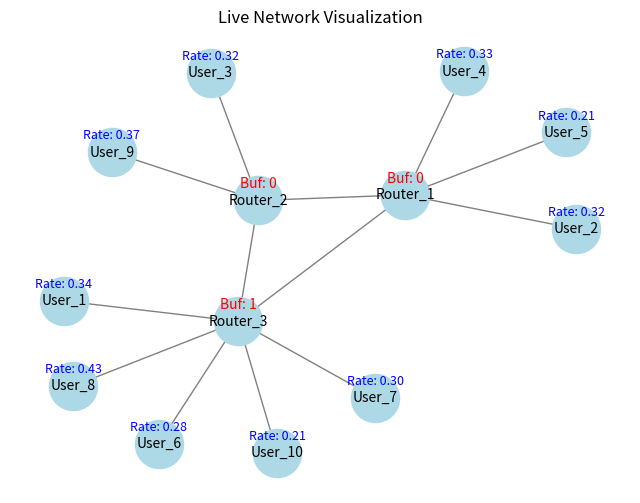
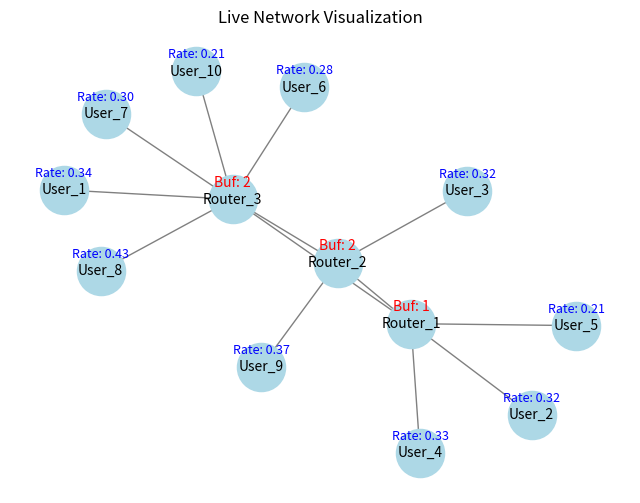
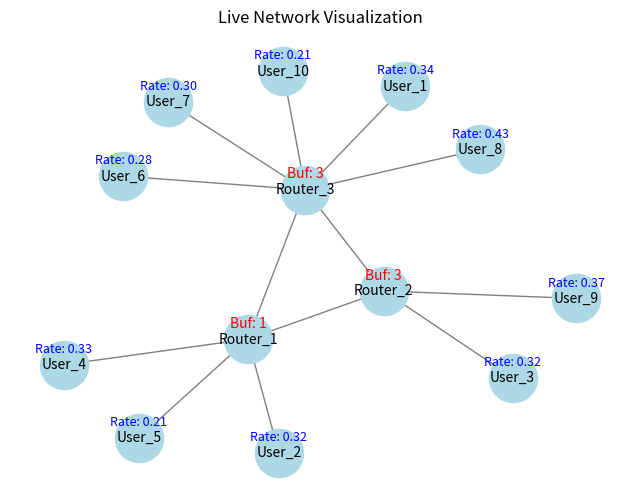
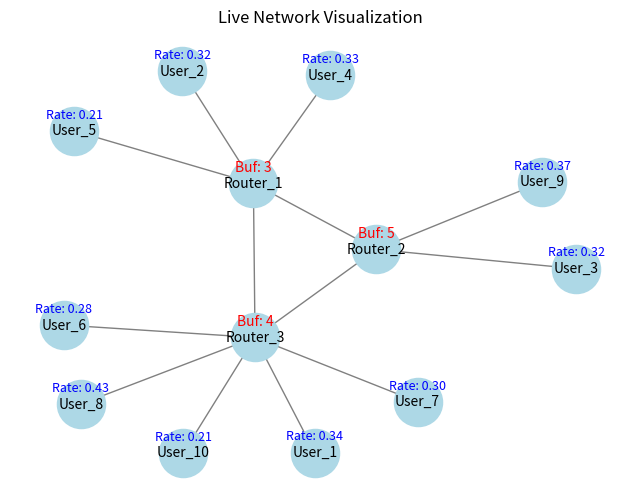
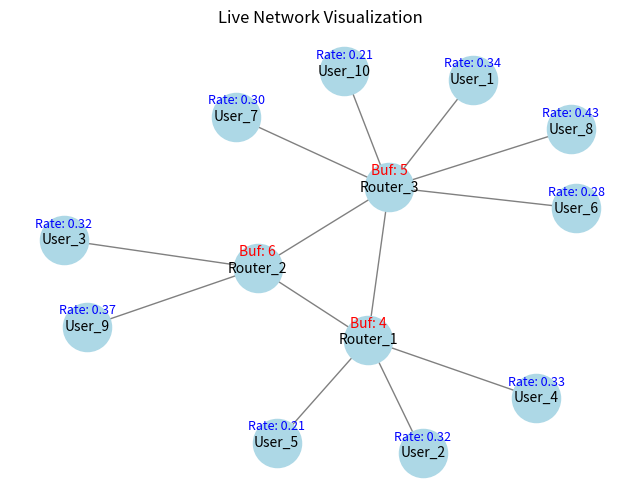
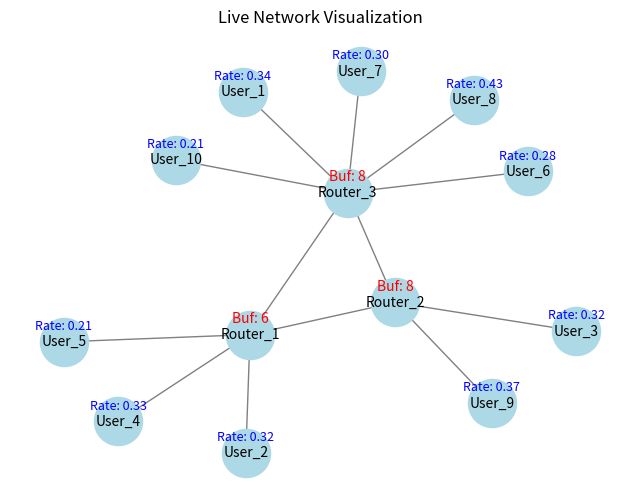
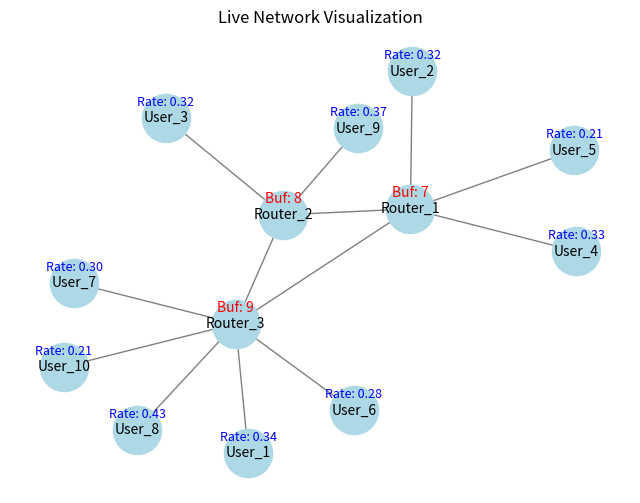
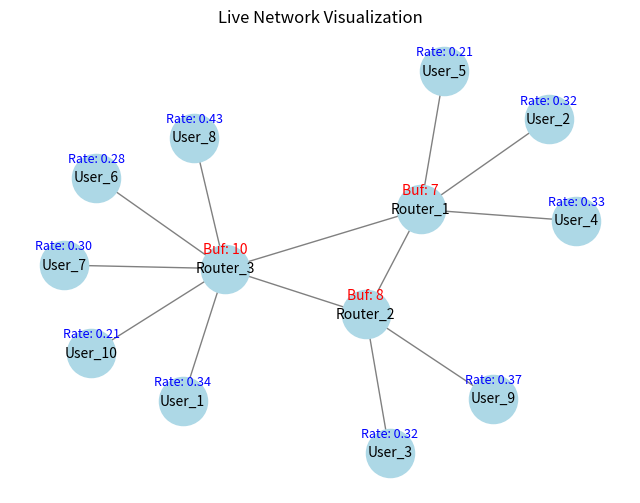
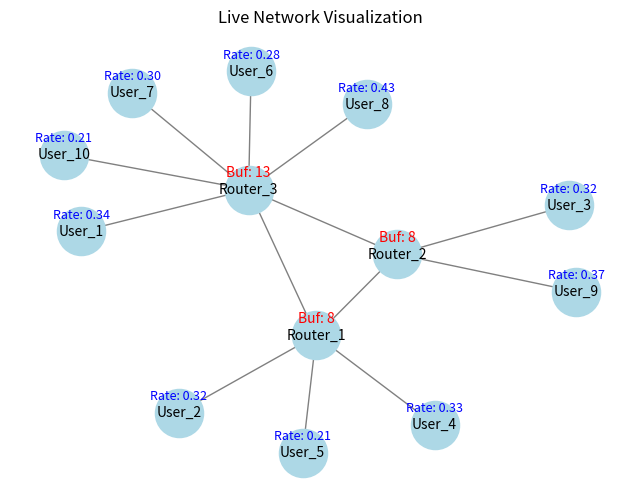
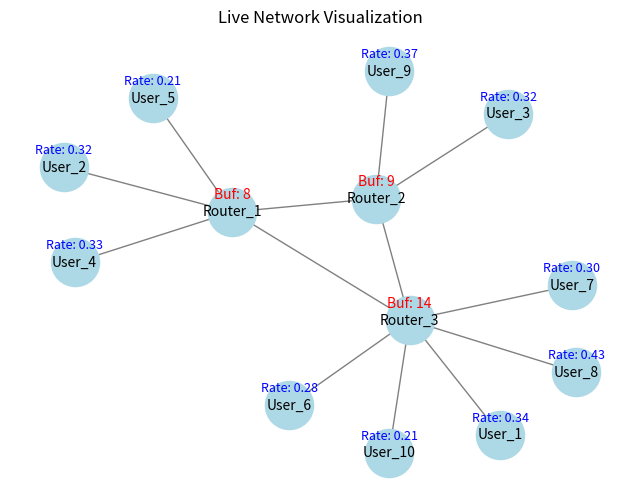

Write Python code to recreate these figures, in order. (Note: this script raises an exception after producing the figures.)
import networkx as nx
import numpy as np
import matplotlib.pyplot as plt
import random
from PIL import Image

class User:
    def __init__(self, user_id, send_rate=0.1):
        self.user_id = user_id
        self.send_rate = send_rate  # Probability of sending a message per time step
        self.data_sent = 0  # Tracks amount of data sent

    def send_data(self):
        """ Simulates sending data with a probability based on send_rate """
        if np.random.rand() < self.send_rate:
            self.data_sent += 1
            return True
        return False


class Router:
    def __init__(self, router_id):
        self.router_id = router_id
        self.users = []
        self.buffer = 0  # Simulates congestion level

    def connect_user(self, user):
        self.users.append(user)

    def receive_data(self):
        """ Simulates receiving data from connected users """
        for user in self.users:
            if user.send_data():
                self.buffer += 1  # Increase congestion level if data is sent


class CongestNetwork:
    def __init__(self, num_users=10, num_routers=3):
        self.network = nx.Graph()
        self.users = [User(f"User_{i+1}", send_rate=random.uniform(0.1, 0.5)) for i in range(num_users)]
        self.routers = [Router(f"Router_{i+1}") for i in range(num_routers)]

        # Randomly assign users to routers
        for user in self.users:
            chosen_router = random.choice(self.routers)
            chosen_router.connect_user(user)
            self.network.add_edge(user.user_id, chosen_router.router_id)

        # Connect routers to form an internet-like structure
        for i in range(len(self.routers)):
            for j in range(i + 1, len(self.routers)):
                self.network.add_edge(self.routers[i].router_id, self.routers[j].router_id, weight=random.randint(1, 5))

    def simulate_traffic(self, steps=10, delay=1, save_gif=True):
        """ Simulates live network traffic over multiple steps and saves as GIF if needed """
        frames = []

        for _ in range(steps):
            for router in self.routers:
                router.receive_data()

            # Save the visualization as an image
            fig = self.visualize_network()

            # Convert figure to an image and store it
            fig.canvas.draw()
            frame = Image.frombytes('RGB', fig.canvas.get_width_height(), fig.canvas.buffer_rgba ())
            frames.append(frame)

            plt.close(fig)  # Close the figure to prevent memory issues

        if save_gif:
            gif_path = "../../results/plots/network_simulation.gif"
            frames[0].save(gif_path, save_all=True, append_images=frames[1:], duration=delay * 1000, loop=0)
            print(f"GIF saved as {gif_path}")

    def visualize_network(self):
        """ Visualizes the network state dynamically and optionally saves the figure """
        pos = nx.spring_layout(self.network)

        fig, ax = plt.subplots(figsize=(8, 6))
        nx.draw(self.network, pos, with_labels=True, node_color="lightblue", edge_color="gray", node_size=1200,
                font_size=10)

        # Get router and user positions
        router_positions = {router.router_id: pos[router.router_id] for router in self.routers}
        user_positions = {user.user_id: pos[user.user_id] for user in self.users}

        # Offset labels above routers (buffer levels)
        buffer_labels = {router.router_id: f"Buf: {router.buffer}" for router in self.routers}
        buffer_positions = {k: (v[0], v[1] + 0.08) for k, v in router_positions.items()}

        # Offset labels above users (send rates)
        send_rate_labels = {user.user_id: f"Rate: {user.send_rate:.2f}" for user in self.users}
        send_rate_positions = {k: (v[0], v[1] + 0.08) for k, v in user_positions.items()}

        nx.draw_networkx_labels(self.network, buffer_positions, labels=buffer_labels, font_color="red", font_size=10)
        nx.draw_networkx_labels(self.network, send_rate_positions, labels=send_rate_labels, font_color="blue",
                                font_size=9)

        plt.title("Live Network Visualization")
        return fig  # Return figure for GIF conversion


# Run the network simulation
if __name__ == "__main__":
    network = CongestNetwork(num_users=10, num_routers=3)
    network.simulate_traffic(steps=10, delay=1, save_gif=True)
